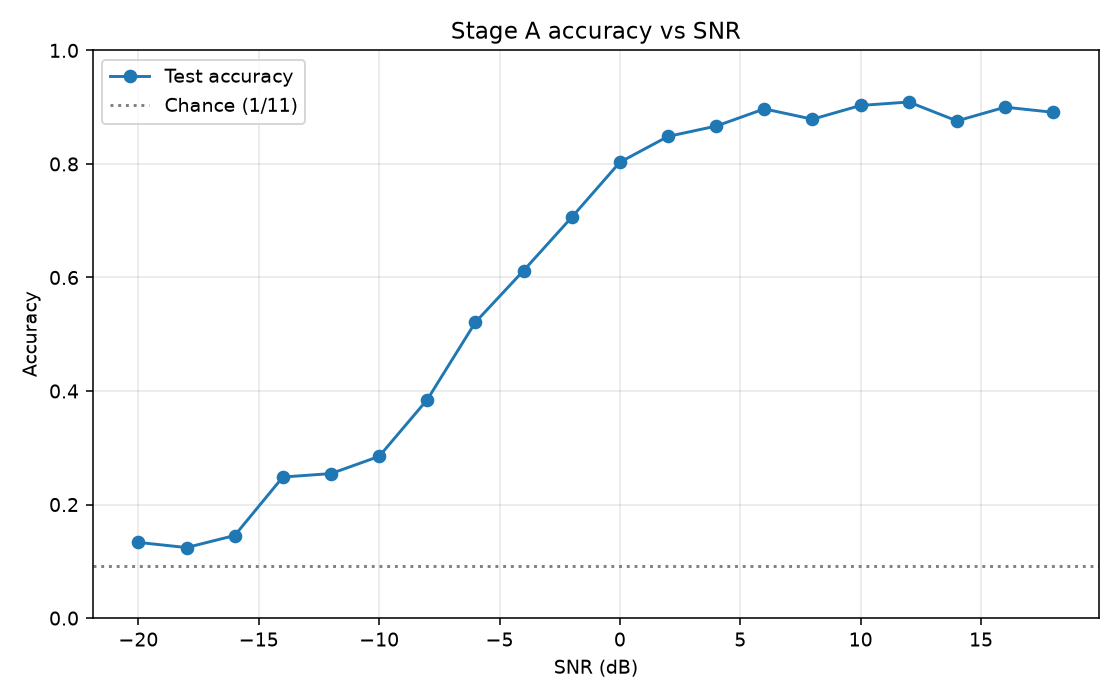

The data file committed next to this chart (first rows):
snr_db, accuracy, count
-20, 0.1333, 330
-18, 0.1242, 330
-16, 0.1455, 330
-14, 0.2485, 330
-12, 0.2545, 330
-10, 0.2848, 330
-8, 0.3848, 330
-6, 0.5212, 330
-4, 0.6121, 330
-2, 0.7061, 330
0, 0.803, 330
2, 0.8485, 330
4, 0.8667, 330
6, 0.897, 330
8, 0.8788, 330
10, 0.903, 330
12, 0.9091, 330
14, 0.8758, 330
16, 0.9, 330
18, 0.8909, 330
